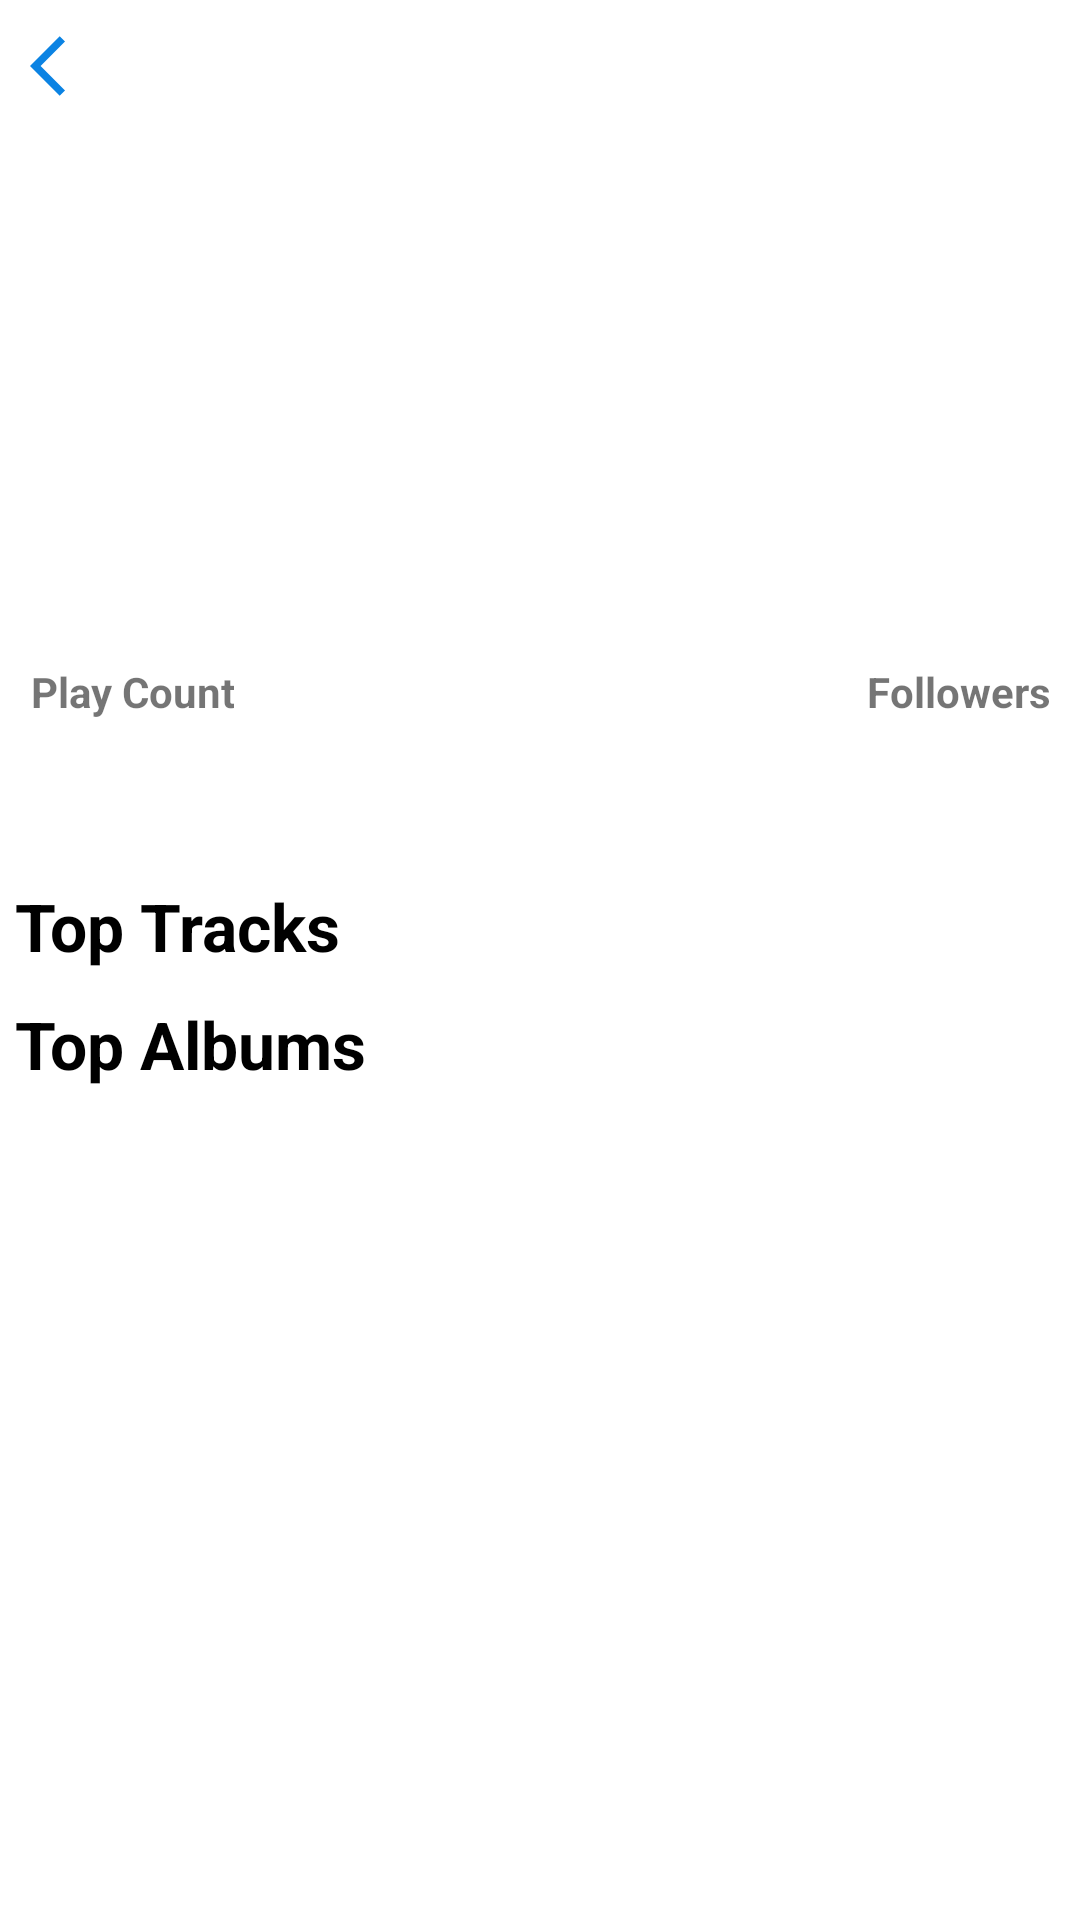

This screen was rendered from an Android layout file. Write that file and the resources it references.
<!-- AndroidManifest.xml: application theme Theme.MusicWiki -->
<!-- res/layout/activity_artist.xml -->
<ScrollView xmlns:android="http://schemas.android.com/apk/res/android"
    xmlns:app="http://schemas.android.com/apk/res-auto"
    xmlns:tools="http://schemas.android.com/tools"
    android:layout_width="match_parent"
    android:layout_height="match_parent"
    tools:context=".ui.artistdetails.ArtistActivity">

    <androidx.appcompat.widget.LinearLayoutCompat
        android:layout_width="match_parent"
        android:layout_height="wrap_content"
        android:orientation="vertical">

        <FrameLayout
            android:layout_width="match_parent"
            android:layout_height="250dp">

            <ImageView
                android:id="@+id/image"
                android:layout_width="match_parent"
                android:layout_height="match_parent"
                android:scaleType="centerCrop"
                android:src="@drawable/placeholder"
                tools:ignore="ContentDescription" />

            <ImageView
                android:id="@+id/back"
                android:layout_width="wrap_content"
                android:layout_height="wrap_content"
                android:layout_margin="10dp"
                android:src="@drawable/ic_arrow_back"
                tools:ignore="ContentDescription" />

            <TextView
                android:id="@+id/title"
                android:layout_width="match_parent"
                android:layout_height="wrap_content"
                android:layout_gravity="center"
                android:textAlignment="center"
                android:textSize="32sp"
                android:textStyle="bold"
                tools:ignore="RtlCompat"
                tools:text="Title" />

            <LinearLayout
                android:layout_width="wrap_content"
                android:layout_height="wrap_content"
                android:layout_gravity="bottom|start"
                android:orientation="vertical"
                android:padding="10dp">

                <TextView
                    android:id="@+id/playCount"
                    android:layout_width="match_parent"
                    android:layout_height="wrap_content"
                    android:layout_gravity="center"
                    android:textAlignment="center"
                    android:textStyle="bold"
                    tools:ignore="RtlCompat"
                    tools:text="Album Name" />

                <TextView
                    android:layout_width="match_parent"
                    android:layout_height="wrap_content"
                    android:layout_gravity="center"
                    android:text="@string/play_count"
                    android:textAlignment="center"
                    android:textStyle="bold"
                    tools:ignore="RtlCompat"
                    tools:text="Album Name" />

            </LinearLayout>

            <LinearLayout
                android:layout_width="wrap_content"
                android:layout_height="wrap_content"
                android:layout_gravity="bottom|end"
                android:orientation="vertical"
                android:padding="10dp">

                <TextView
                    android:id="@+id/followers"
                    android:layout_width="match_parent"
                    android:layout_height="wrap_content"
                    android:layout_gravity="center"
                    android:textAlignment="center"
                    android:textStyle="bold"
                    tools:ignore="RtlCompat"
                    tools:text="Album Name" />

                <TextView
                    android:layout_width="match_parent"
                    android:layout_height="wrap_content"
                    android:layout_gravity="center"
                    android:text="@string/followers"
                    android:textAlignment="center"
                    android:textStyle="bold"
                    tools:ignore="RtlCompat"
                    tools:text="Album Name" />

            </LinearLayout>

        </FrameLayout>

        <androidx.recyclerview.widget.RecyclerView
            android:id="@+id/genreRecyclerview"
            android:layout_width="wrap_content"
            android:layout_height="wrap_content"
            android:orientation="horizontal"
            android:padding="5dp"
            app:layoutManager="androidx.recyclerview.widget.LinearLayoutManager"
            tools:listitem="@layout/genre_item" />

        <TextView
            android:id="@+id/desc"
            android:layout_width="wrap_content"
            android:layout_height="wrap_content"
            android:layout_margin="5dp"
            android:maxLines="5"
            tools:text="Desc" />

        <TextView
            android:layout_width="wrap_content"
            android:layout_height="wrap_content"
            android:layout_margin="5dp"
            android:text="@string/top_tracks"
            android:textColor="@color/black"
            android:textSize="22sp"
            android:textStyle="bold" />

        <androidx.recyclerview.widget.RecyclerView
            android:id="@+id/tracksRecyclerview"
            android:layout_width="wrap_content"
            android:layout_height="wrap_content"
            android:orientation="horizontal"
            app:layoutManager="androidx.recyclerview.widget.LinearLayoutManager"
            tools:listitem="@layout/genre_detail_item_layout" />

        <TextView
            android:layout_width="wrap_content"
            android:layout_height="wrap_content"
            android:layout_margin="5dp"
            android:text="@string/top_albums"
            android:textColor="@color/black"
            android:textSize="22sp"
            android:textStyle="bold" />

        <androidx.recyclerview.widget.RecyclerView
            android:id="@+id/albumsRecyclerview"
            android:layout_width="wrap_content"
            android:layout_height="wrap_content"
            android:orientation="horizontal"
            app:layoutManager="androidx.recyclerview.widget.LinearLayoutManager"
            tools:listitem="@layout/genre_detail_item_layout" />
    </androidx.appcompat.widget.LinearLayoutCompat>
</ScrollView>
<!-- res/layout/genre_item.xml (included above) -->
<?xml version="1.0" encoding="utf-8"?>
<RelativeLayout xmlns:android="http://schemas.android.com/apk/res/android"
    xmlns:tools="http://schemas.android.com/tools"
    android:layout_width="wrap_content"
    android:layout_height="wrap_content"
    android:layout_margin="8dp">

    <TextView
        android:id="@+id/genreName"
        android:layout_width="wrap_content"
        android:layout_height="wrap_content"
        android:background="@drawable/rectangle_border"
        android:maxLines="1"
        android:paddingStart="20dp"
        android:paddingEnd="20dp"
        android:paddingTop="10dp"
        android:paddingBottom="10dp"
        android:textAlignment="center"
        android:textColor="@color/white"
        android:textSize="12sp"
        tools:ignore="SmallSp"
        tools:text="Rock" />

</RelativeLayout>
<!-- res/layout/genre_detail_item_layout.xml (included above) -->
<?xml version="1.0" encoding="utf-8"?>
<androidx.cardview.widget.CardView xmlns:android="http://schemas.android.com/apk/res/android"
    xmlns:app="http://schemas.android.com/apk/res-auto"
    xmlns:tools="http://schemas.android.com/tools"
    android:layout_width="match_parent"
    android:layout_height="200dp"
    android:layout_margin="5dp"
    app:cardBackgroundColor="#0E52DA"
    app:cardCornerRadius="10dp">

    <RelativeLayout
        android:layout_width="match_parent"
        android:layout_height="match_parent"
        android:gravity="center"
        android:orientation="vertical">

        <ImageView
            android:id="@+id/image"
            android:layout_width="match_parent"
            android:layout_height="match_parent"
            android:scaleType="centerCrop"
            android:adjustViewBounds="true"
            android:background="@drawable/placeholder"
            tools:ignore="ContentDescription" />

        <LinearLayout
            android:layout_width="match_parent"
            android:layout_height="wrap_content"
            android:layout_centerInParent="true"
            android:layout_margin="20dp"
            android:gravity="center"
            android:orientation="vertical">

            <TextView
                android:id="@+id/title"
                android:layout_width="wrap_content"
                android:layout_height="wrap_content"
                android:textAlignment="center"
                android:textColor="@color/white"
                tools:text="Title" />

            <TextView
                android:id="@+id/artist"
                android:layout_width="wrap_content"
                android:layout_height="wrap_content"
                android:textAlignment="center"
                android:layout_marginTop="10dp"
                android:textColor="@color/white"
                tools:text="Artist" />

        </LinearLayout>
    </RelativeLayout>
</androidx.cardview.widget.CardView>
<!-- resources referenced by this layout -->
<resources>
  <color name="black">#FF000000</color>
  <color name="white">#FFFFFFFF</color>
  <!-- drawable ic_arrow_back (drawable) -->
  <vector android:autoMirrored="true" android:height="24dp"
      android:tint="#0B83E3" android:viewportHeight="24"
      android:viewportWidth="24" android:width="24dp" xmlns:android="http://schemas.android.com/apk/res/android">
      <path android:fillColor="@android:color/white" android:pathData="M11.67,3.87L9.9,2.1 0,12l9.9,9.9 1.77,-1.77L3.54,12z"/>
  </vector>
  <!-- drawable rectangle_border (drawable) -->
  <?xml version="1.0" encoding="utf-8"?>
  <shape xmlns:android="http://schemas.android.com/apk/res/android">
      <solid android:color="#AE8BEC" />
      <stroke
          android:width="0.5dp"
          android:color="@color/blue" />
      <padding
          android:bottom="2dp"
          android:left="2dp"
          android:right="2dp"
          android:top="2dp" />
      <corners
          android:bottomLeftRadius="100dp"
          android:bottomRightRadius="100dp"
          android:topLeftRadius="100dp"
          android:topRightRadius="100dp" />
  </shape>
  <string name="followers">Followers</string>
  <string name="play_count">Play Count</string>
  <string name="top_albums">Top Albums</string>
  <string name="top_tracks">Top Tracks</string>
  <style name="Theme.MusicWiki" parent="Theme.MaterialComponents.DayNight.NoActionBar">
          
          <item name="colorPrimary">@color/purple_500</item>
          <item name="colorPrimaryVariant">@color/purple_700</item>
          <item name="colorOnPrimary">@color/white</item>
          
          <item name="colorSecondary">@color/teal_200</item>
          <item name="colorSecondaryVariant">@color/teal_700</item>
          <item name="colorOnSecondary">@color/black</item>
          
          <item name="android:statusBarColor">@null</item>
          
      </style>
  <color name="blue">#0B83E3</color>
  <color name="purple_500">#FF6200EE</color>
  <color name="purple_700">#FF3700B3</color>
  <color name="teal_200">#FF03DAC5</color>
  <color name="teal_700">#FF018786</color>
</resources>
